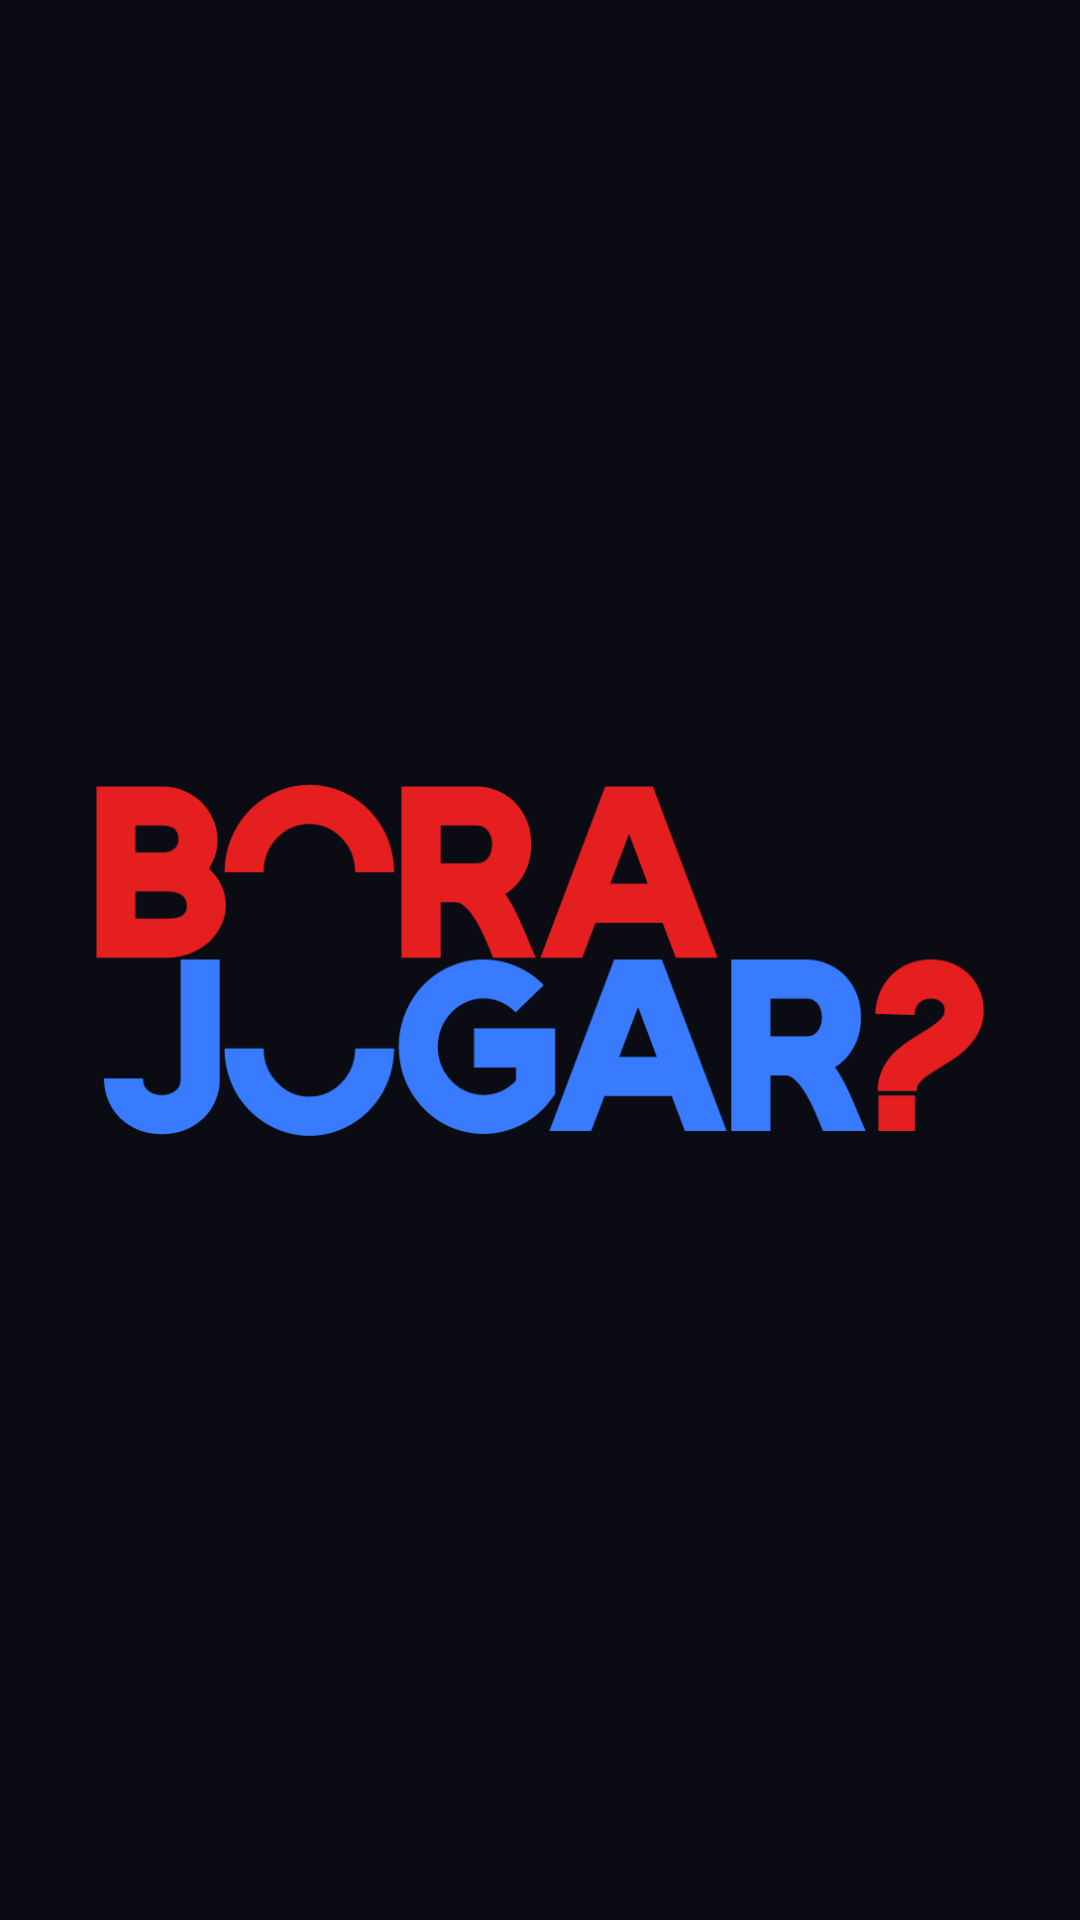

Here is an Android app screen rendered from its layout file. Give the layout XML and the strings, colors and styles it references.
<!-- AndroidManifest.xml: application theme Theme.BoraJogar -->
<!-- res/layout/activity_splash.xml -->
<?xml version="1.0" encoding="utf-8"?>
<androidx.constraintlayout.widget.ConstraintLayout xmlns:android="http://schemas.android.com/apk/res/android"
    xmlns:app="http://schemas.android.com/apk/res-auto"
    xmlns:tools="http://schemas.android.com/tools"
    android:layout_width="match_parent"
    android:layout_height="match_parent"
    android:background="#0B0B13"
    tools:context=".SplashActivity">

    <ImageView
        android:id="@+id/imageView2"
        android:layout_width="0dp"
        android:layout_height="0dp"
        android:layout_marginStart="32dp"
        android:layout_marginTop="32dp"
        android:layout_marginEnd="32dp"
        android:layout_marginBottom="32dp"
        app:layout_constraintBottom_toBottomOf="parent"
        app:layout_constraintEnd_toEndOf="parent"
        app:layout_constraintStart_toStartOf="parent"
        app:layout_constraintTop_toTopOf="parent"
        app:srcCompat="@drawable/logo" />

</androidx.constraintlayout.widget.ConstraintLayout>
<!-- resources referenced by this layout -->
<resources>
  <!-- drawable logo: png bitmap (drawable-v24, 17485 bytes) -->
  <style name="Theme.BoraJogar" parent="Theme.MaterialComponents.DayNight.NoActionBar">
          
          <item name="colorPrimary">@color/corDeFundo</item>
          <item name="colorPrimaryVariant">@color/corDeFundo</item>
          <item name="colorOnPrimary">@color/white</item>
          
          <item name="colorSecondary">@color/teal_200</item>
          <item name="colorSecondaryVariant">@color/teal_700</item>
          <item name="colorOnSecondary">@color/black</item>
          
          <item name="android:statusBarColor" tools:targetApi="l">?attr/colorPrimaryVariant</item>
          
      </style>
  <color name="corDeFundo">#FF0B0B13</color>
  <color name="white">#FFFFFFFF</color>
  <color name="teal_200">#FF03DAC5</color>
  <color name="teal_700">#FF018786</color>
  <color name="black">#FF000000</color>
</resources>
